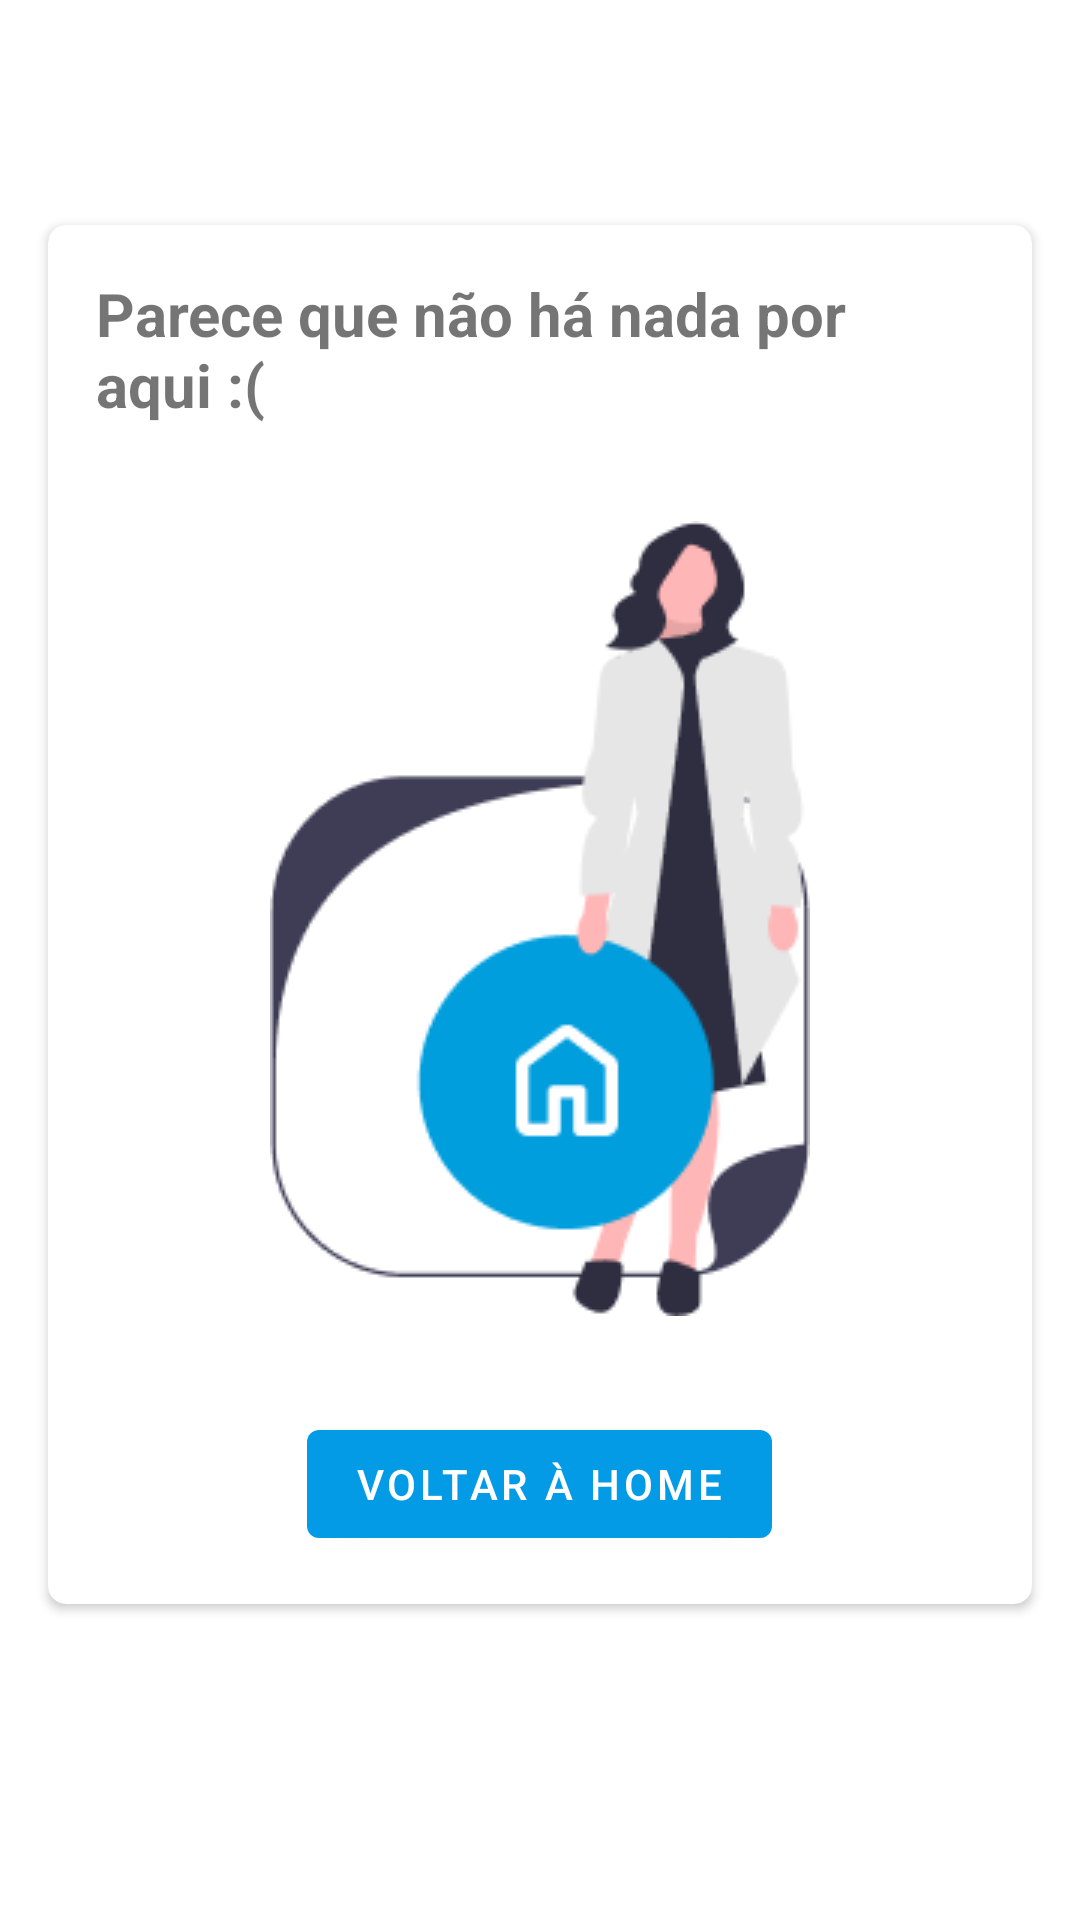

Reconstruct the res/layout file that produces this screen, plus the resources it refers to.
<!-- AndroidManifest.xml: application theme Theme.WeMovies -->
<!-- res/layout/fragment_cart.xml -->
<?xml version="1.0" encoding="utf-8"?>
<androidx.constraintlayout.widget.ConstraintLayout xmlns:android="http://schemas.android.com/apk/res/android"
    xmlns:app="http://schemas.android.com/apk/res-auto"
    xmlns:tools="http://schemas.android.com/tools"
    android:layout_width="match_parent"
    android:layout_height="match_parent"
    tools:context=".ui.CartFragment">

    <LinearLayout
        android:id="@+id/cart_header"
        android:layout_width="match_parent"
        android:layout_height="wrap_content"
        android:orientation="vertical"
        android:padding="16dp"
        app:layout_constraintStart_toStartOf="parent"
        app:layout_constraintTop_toTopOf="parent">

        <TextView
            android:layout_width="wrap_content"
            android:layout_height="wrap_content"
            android:text="@string/shopping_cart"
            android:textColor="@color/white"
            android:textSize="20sp"
            android:textStyle="bold" />

    </LinearLayout>

    <androidx.cardview.widget.CardView
        android:id="@+id/cart_card"
        android:layout_width="match_parent"
        android:layout_height="wrap_content"
        android:visibility="gone"
        android:layout_margin="16dp"
        app:cardCornerRadius="6dp"
        app:layout_constraintTop_toBottomOf="@+id/cart_header">

        <LinearLayout
            android:layout_width="match_parent"
            android:layout_height="wrap_content"
            android:layout_margin="8dp"
            android:orientation="vertical"
            android:gravity="center">

            <androidx.recyclerview.widget.RecyclerView
                android:id="@+id/cart_list"
                android:layout_width="match_parent"
                android:layout_height="wrap_content"
                app:layoutManager="LinearLayoutManager" />

            <View
                android:layout_width="match_parent"
                android:layout_height="1dp"
                android:layout_marginTop="8dp"
                android:layout_marginBottom="8dp"
                android:background="@android:color/darker_gray" />

            <LinearLayout
                android:layout_width="match_parent"
                android:layout_height="wrap_content">

                <TextView
                    android:text="@string/total"
                    android:textSize="16sp"
                    android:layout_width="wrap_content"
                    android:layout_height="wrap_content"
                    android:layout_weight="1" />

                <TextView
                    android:id="@+id/cart_total"
                    android:text="R$ 29,90"
                    android:textSize="22sp"
                    android:layout_width="wrap_content"
                    android:layout_height="wrap_content"
                    android:layout_weight="0" />

            </LinearLayout>

            <Button
                android:id="@+id/finalize_order_button"
                android:text="@string/finalize_order"
                app:backgroundTint="@color/light_blue_600"
                android:layout_width="wrap_content"
                android:layout_height="wrap_content" />

        </LinearLayout>

    </androidx.cardview.widget.CardView>

    <androidx.cardview.widget.CardView
        android:id="@+id/empty_cart_card"
        android:layout_width="match_parent"
        android:layout_height="wrap_content"
        android:layout_margin="16dp"
        app:cardCornerRadius="6dp"
        app:layout_constraintTop_toBottomOf="@+id/cart_header">

        <LinearLayout
            android:layout_width="match_parent"
            android:layout_height="wrap_content"
            android:layout_margin="16dp"
            android:orientation="vertical"
            android:gravity="center">

            <TextView
                android:layout_width="wrap_content"
                android:layout_height="wrap_content"
                android:text="@string/looks_nothing_here"
                android:textSize="20sp"
                android:textStyle="bold" />

            <ImageView
                android:src="@drawable/ic_cart_empty"
                android:layout_marginTop="32dp"
                android:layout_width="wrap_content"
                android:layout_height="wrap_content" />

            <Button
                android:id="@+id/go_home_button"
                android:text="@string/go_home"
                app:backgroundTint="@color/light_blue_600"
                android:layout_marginTop="32dp"
                android:layout_width="wrap_content"
                android:layout_height="wrap_content" />

        </LinearLayout>

    </androidx.cardview.widget.CardView>

</androidx.constraintlayout.widget.ConstraintLayout>
<!-- resources referenced by this layout -->
<resources>
  <color name="light_blue_600">#FF039BE5</color>
  <color name="white">#FFFFFFFF</color>
  <!-- drawable ic_cart_empty: png bitmap (drawable, 10213 bytes) -->
  <string name="finalize_order">Finalizar Pedido</string>
  <string name="go_home">Voltar à Home</string>
  <string name="looks_nothing_here">Parece que não há nada por aqui :(</string>
  <string name="shopping_cart">Carrinho de compras</string>
  <string name="total">Total</string>
  <style name="Theme.WeMovies" parent="Theme.MaterialComponents.Light.DarkActionBar">
          
          <item name="colorPrimary">@color/secondary_menu</item>
          <item name="colorPrimaryVariant">@color/purple_700</item>
          <item name="colorOnPrimary">@color/white</item>
          <item name="colorAccent">@color/light_blue_600</item>
          
          <item name="colorSecondary">@color/teal_200</item>
          <item name="colorSecondaryVariant">@color/teal_700</item>
          <item name="colorOnSecondary">@color/black</item>
          
          <item name="android:statusBarColor">@color/secondary_menu</item>
          
      </style>
  <color name="secondary_menu">#1D1D2B</color>
  <color name="purple_700">#FF3700B3</color>
  <color name="teal_200">#FF03DAC5</color>
  <color name="teal_700">#FF018786</color>
  <color name="black">#FF000000</color>
</resources>
